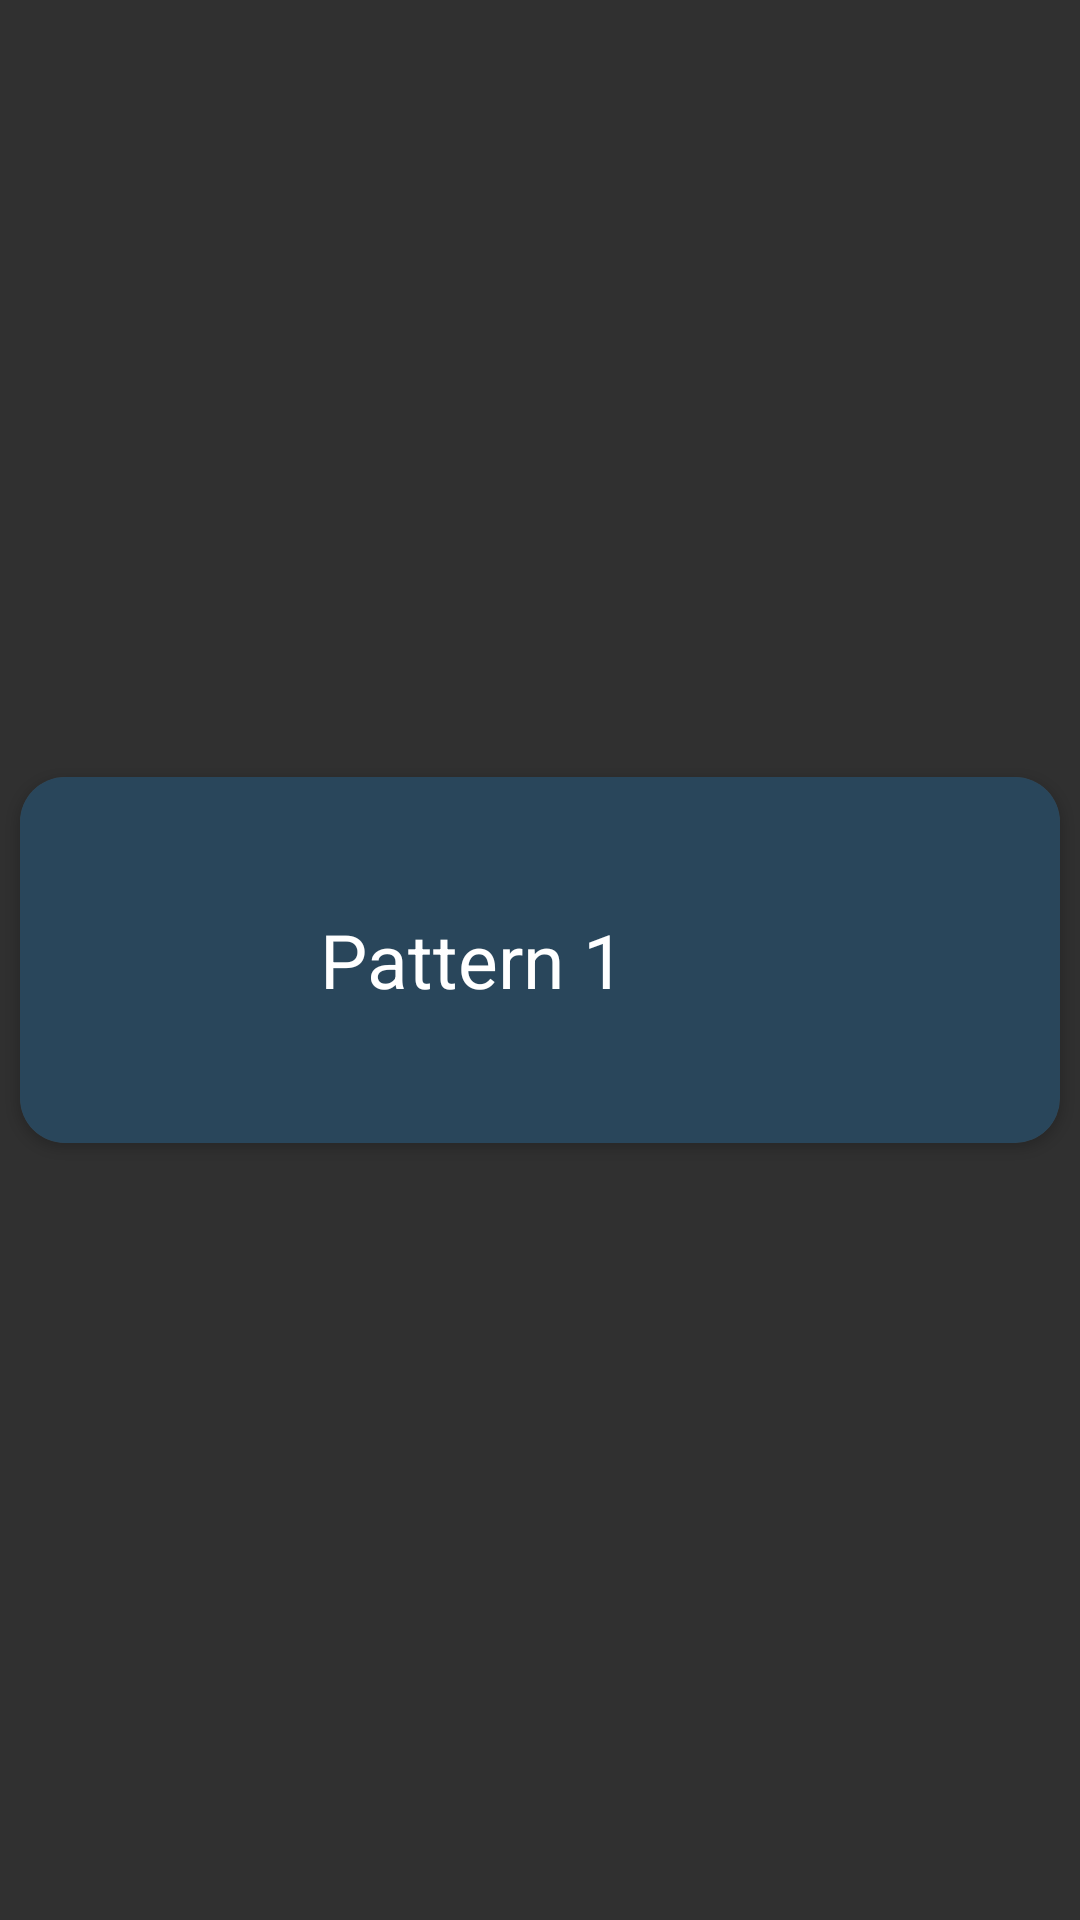

Produce the Android XML layout that renders to this screen, including the resource entries it uses.
<!-- AndroidManifest.xml: application theme Theme.Design.NoActionBar -->
<!-- res/layout/recycler_view_row.xml -->
<?xml version="1.0" encoding="utf-8"?>
<androidx.constraintlayout.widget.ConstraintLayout xmlns:android="http://schemas.android.com/apk/res/android"
    android:layout_width="match_parent"
    android:layout_height="wrap_content"
    xmlns:app="http://schemas.android.com/apk/res-auto"
    android:layout_centerHorizontal="true"
    android:layout_centerVertical="true">

    <androidx.cardview.widget.CardView
        android:layout_width="match_parent"
        android:layout_height="wrap_content"
        android:elevation="15dp"
        android:padding="10dp"
        app:cardCornerRadius="15dp"
        app:cardUseCompatPadding="true"
        app:layout_constraintBottom_toBottomOf="parent"
        app:layout_constraintEnd_toEndOf="parent"
        app:layout_constraintHorizontal_bias="0.0"
        app:layout_constraintStart_toStartOf="parent"
        app:layout_constraintTop_toTopOf="parent">

        <RelativeLayout
            android:id="@+id/pattern1"
            android:layout_width="match_parent"
            android:layout_height="wrap_content"
            android:background="@drawable/side_nav_bar"
            android:padding="16dp"
            android:paddingBottom="10dp">

            <ImageView
                android:id="@+id/p1"
                android:layout_width="80dp"
                android:layout_height="80dp"
                android:layout_alignParentStart="true"
                android:layout_alignParentTop="true"
                android:layout_marginStart="0dp"
                android:layout_marginTop="10dp"
                android:src="@drawable/pdf" />

            <TextView
                android:id="@+id/txt1"
                android:layout_width="match_parent"
                android:layout_height="wrap_content"
                android:layout_centerHorizontal="true"
                android:layout_centerVertical="true"
                android:layout_marginLeft="4dp"
                android:layout_toEndOf="@id/p1"
                android:text="Pattern 1"
                android:textColor="#fff"
                android:textSize="25sp" />

        </RelativeLayout>

    </androidx.cardview.widget.CardView>


</androidx.constraintlayout.widget.ConstraintLayout>
<!-- resources referenced by this layout -->
<resources>
  <!-- drawable side_nav_bar (drawable) -->
  <shape xmlns:android="http://schemas.android.com/apk/res/android"
      android:shape="rectangle">
      <gradient
          android:angle="135"
          android:centerColor="#29465B"
          android:endColor="#29465B"
          android:startColor="#29465B"
          android:type="linear" />
  </shape>
</resources>
